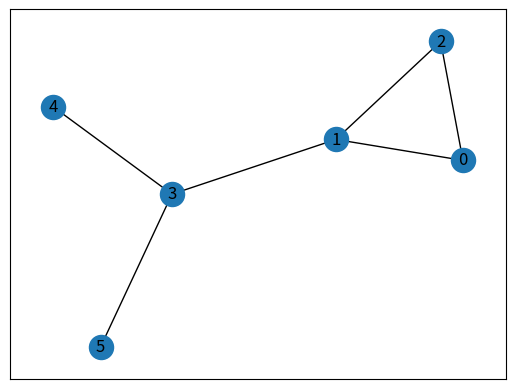

This figure's Python source:
# -*- coding: utf-8 -*-
"""
Created on Sat Jan  2 21:19:22 2021

@author: Rohan Prateek
"""

# First networkx library is imported 
# along with matplotlib 
import networkx as nx 
import matplotlib.pyplot as plt 


# Defining a Class 
class GraphVisualization: 

	def __init__(self): 
		
		# visual is a list which stores all 
		# the set of edges that constitutes a 
		# graph 
		self.visual = [] 
		
	# addEdge function inputs the vertices of an 
	# edge and appends it to the visual list 
	def addEdge(self, a, b): 
		temp = {a, b}
		self.visual.append(temp) 
		
	# In visualize function G is an object of 
	# class Graph given by networkx G.add_edges_from(visual) 
	# creates a graph with a given list 
	# nx.draw_networkx(G) - plots the graph 
	# plt.show() - displays the graph 
	def visualize(self): 
		G = nx.Graph() 
		G.add_edges_from(self.visual) 
		nx.draw_networkx(G) 
		plt.show() 

# Driver code 
G = GraphVisualization() 
G.addEdge(0, 2)     
G.addEdge(1, 2) 
G.addEdge(1, 3) 
G.addEdge(5, 3) 
G.addEdge(3, 4) 
G.addEdge(1, 0) 
print(G.visual)
G.visualize() 
